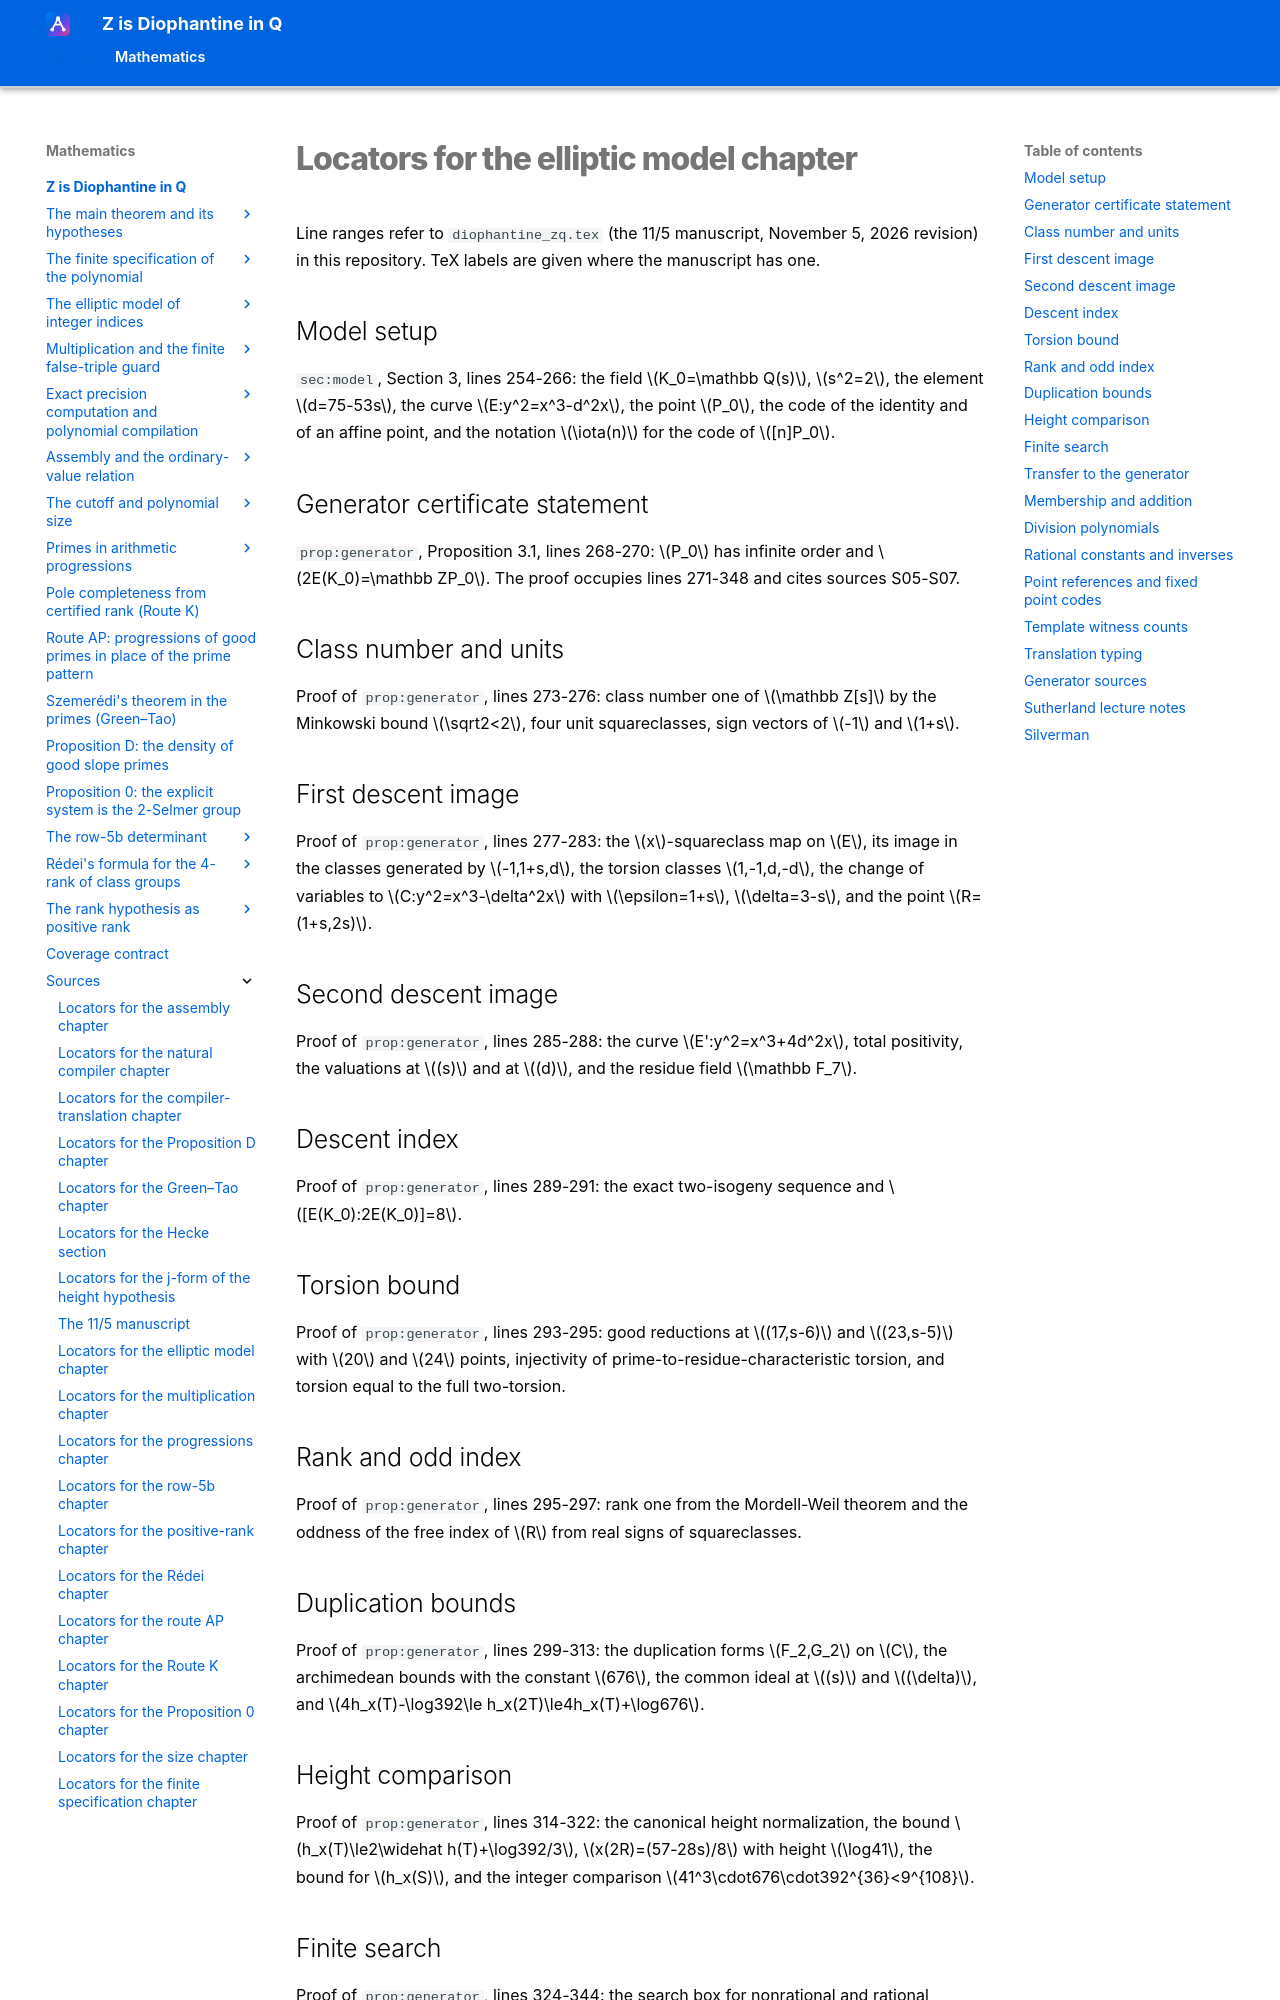

repository: Deicyde/diophantine-z-q · page: sources/model-locators.html · generator: mkdocs

# Locators for the elliptic model chapter

Line ranges refer to `diophantine_zq.tex` (the 11/5 manuscript, November 5, 2026
revision) in this repository. TeX labels are given where the manuscript has one.

## Model setup

`sec:model`, Section 3, lines 254-266: the field $K_0=\mathbb Q(s)$, $s^2=2$, the element
$d=75-53s$, the curve $E:y^2=x^3-d^2x$, the point $P_0$, the code of the identity and of
an affine point, and the notation $\iota(n)$ for the code of $[n]P_0$.

## Generator certificate statement

`prop:generator`, Proposition 3.1, lines 268-270: $P_0$ has infinite order and
$2E(K_0)=\mathbb ZP_0$. The proof occupies lines 271-348 and cites sources S05-S07.

## Class number and units

Proof of `prop:generator`, lines 273-276: class number one of $\mathbb Z[s]$ by the
Minkowski bound $\sqrt2<2$, four unit squareclasses, sign vectors of $-1$ and $1+s$.

## First descent image

Proof of `prop:generator`, lines 277-283: the $x$-squareclass map on $E$, its image in the
classes generated by $-1,1+s,d$, the torsion classes $1,-1,d,-d$, the change of variables
to $C:y^2=x^3-\delta^2x$ with $\epsilon=1+s$, $\delta=3-s$, and the point $R=(1+s,2s)$.

## Second descent image

Proof of `prop:generator`, lines 285-288: the curve $E':y^2=x^3+4d^2x$, total positivity,
the valuations at $(s)$ and at $(d)$, and the residue field $\mathbb F_7$.

## Descent index

Proof of `prop:generator`, lines 289-291: the exact two-isogeny sequence and
$[E(K_0):2E(K_0)]=8$.

## Torsion bound

Proof of `prop:generator`, lines 293-295: good reductions at $(17,s-6)$ and $(23,s-5)$
with $20$ and $24$ points, injectivity of prime-to-residue-characteristic torsion, and
torsion equal to the full two-torsion.

## Rank and odd index

Proof of `prop:generator`, lines 295-297: rank one from the Mordell-Weil theorem and the
oddness of the free index of $R$ from real signs of squareclasses.

## Duplication bounds

Proof of `prop:generator`, lines 299-313: the duplication forms $F_2,G_2$ on $C$, the
archimedean bounds with the constant $676$, the common ideal at $(s)$ and $(\delta)$, and
$4h_x(T)-\log392\le h_x(2T)\le4h_x(T)+\log676$.
